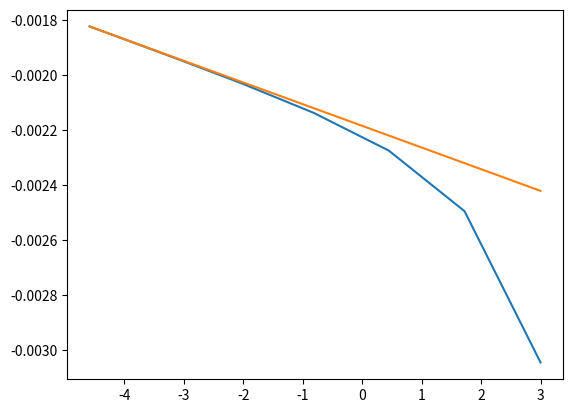

This figure's Python source:
from __future__ import print_function
import math
import matplotlib.pyplot as plt
import numpy as np
import scipy.integrate as scint
from scipy.optimize import brentq

def hamiltonian(px, py, xi, m, t):
    return np.array([[xi + 1./m*(2 - math.cos(px) - math.cos(py)), 
                      2*t*(math.sin(px) - 1j*math.sin(py))],
                     [2*t*(math.sin(px) + 1j*math.sin(py)),
                      -xi - 1./m*(2 - math.cos(px) - math.cos(py))]])

def energy_square(px, py, xi, m, t):
    return ((xi + 1./m*(2 - math.cos(px) - math.cos(py)))**2
            + 4*t**2*(math.sin(px)**2 + math.sin(py)**2))
                    

def green_function(omega, px, py, xi, m, t):
    return ((np.identity(2)*omega + hamiltonian(px,py,xi,m,t))
            /(omega**2 - energy_square(px,py,xi,m,t)))


def green_function_11(omega, xi, m, t):
    g00_11 = lambda px, py:\
             ((omega + xi + 1./m*(2 - math.cos(px) - math.cos(py)))
              /(omega**2 - energy_square(px, py, xi, m, t))/(2*math.pi)**2)
    return scint.dblquad(g00_11, -math.pi, math.pi, 
                                 lambda x: -math.pi, lambda x: math.pi)[0]


def gf_divergent_p(omega, xi, m, t, p_max):
    g00_11 = lambda px, py:\
             ((omega + xi + 1./m*(2 - math.cos(px) - math.cos(py)))
              /(omega**2 - energy_square(px, py, xi, m, t))/(2*math.pi)**2)
    return scint.dblquad(g00_11, -p_max, p_max, 
                         lambda x: -math.sqrt(p_max**2 - x**2), 
                         lambda x: math.sqrt(p_max**2 - x**2))[0]


def gf_regular_p(omega, xi, m, t, p_max):
    g00_11 = lambda px, py:\
             ((omega + xi + 1./m*(2 - math.cos(px) - math.cos(py)))
              /(omega**2 - energy_square(px, py, xi, m, t)))/(2*math.pi)**2
    return 2*scint.dblquad(g00_11, -math.pi, math.pi, 
                         lambda x: 0 if abs(x) > p_max else math.sqrt(p_max**2 - x**2), 
                         lambda x: math.pi)[0]


def gf_divergent_p_approx(omega, xi, m, t, p_max):
    return -(1./(8*math.pi)/(m*(4*t**2 + xi/m))*
            (p_max**2 + (2*m*(omega + xi) - (xi**2 - omega**2)/(4*t**2 + xi/m))*
                        math.log(1 + (4*t**2 + xi/m)*p_max**2/(xi**2 - omega**2))))


def gf_full(omega, xi, m, t, p_max):
    return (gf_divergent_p_approx(omega, xi, m, t, p_max) +
            gf_regular_p(omega, xi, m, t, p_max))


def det_green_function(omega, xi, m, t, dE):
    g00_11 = lambda px, py:\
             ((omega + xi + 1./m*(2 - math.cos(px) - math.cos(py)))
              /(omega**2 - energy_square(px, py, xi, m, t)))
    g00_22 = lambda px, py:\
             ((omega - xi - 1./m*(2 - math.cos(px) - math.cos(py)))
              /(omega**2 - energy_square(px, py, xi, m, t)))
    return ((1 - dE*scint.dblquad(g00_00, -math.pi, math.pi, 
                                 lambda x: -math.pi, lambda x: math.pi)[0])
            *(1 - dE*scint.dblquad(g00_11, -math.pi, math.pi, 
                                 lambda x: -math.pi, lambda x: math.pi)[0]))
 
                
if __name__ == '__main__':
    a = 5
    A, B, D, M = 364.5, -686, 0, -10
    xi = M
    t = A/a
    m = -0.25*a**2/B

    epsilon = 1e-3
#    xi, m, t = -0.1, 1, 0.4
    max_omega = math.sqrt(energy_square(0, 0, xi, m, t))*(1 - epsilon)

    N = 10
#    omegas = np.linspace(-max_omega, max_omega, N)
    omegas = 2*max_omega*np.power(10, np.linspace(-5,0,N)) - max_omega
#    gf = [gf_divergent_p_approx(xi + domega, xi, m, t, p_max) + gf_regular 
#             for domega in domegas]

    gf = []
    counter = 0
    for omega in omegas:
        counter += 1
        print('{}th value'.format(counter))
        gf.append(green_function_11(omega, xi, m, t))
    
    gf = np.array(gf)

    output = open('gf_array', 'wb')
    np.savez(output, omegas=omegas, gf=gf)

    log_domegas = np.log(omegas + abs(xi))
    plt.plot(log_domegas, gf)
    plt.plot(log_domegas, 
             -abs(xi)/2/math.pi/(4*t**2 + xi/m)*(log_domegas - log_domegas[0]) + gf[0])
#    plt.plot(-gf[::-1], -omegas[::-1])
    plt.show()

#    dets = [det_green_function(omega, xi, m, t, dE) for omega in omegas]
#    print brentq(det_green_function, 0, max_omega, args = (xi, m, t, dE))

#    print det_green_function(0, xi, m, t, dE)/dE**2
#    print det_green_function(max_omega, xi, m, t, dE)/dE**2
